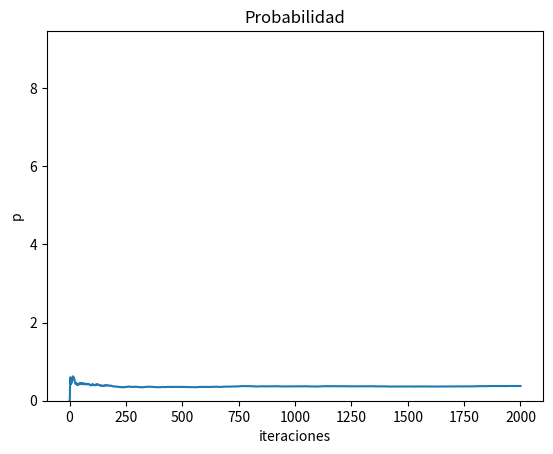

Source code (Python):






import numpy as np
import random
import matplotlib.pyplot as plt

def volados(n):
    caras = 0
    for i in range(n):
        u = random.uniform(0,1)
        if u <= 0.5:
            caras += 1
    return caras

def caras(m):
    favorable = 0
    if volados(3) == m:
        favorable +=1
    return favorable

def experimento(iteraciones):
    i = 0
    favorables=0
    Lista = []
    while i <= iteraciones:
        favorables = favorables + caras(2)
        i += 1
        probabilidad = favorables/i
        Lista.append(probabilidad)
    return Lista

exp = experimento(2000)

np.mean(exp)

plt.plot(exp)
plt.xlabel('iteraciones')
plt.ylabel('p')
plt.title('Probabilidad de obtener 2 caras')
plt.show()

def simulacion_caras(repeticiones):
    List = []
    for i in range(repeticiones):
        List.append(np.mean(experimento(1000)))
    return List

simulacion = simulacion_caras(50)

plt.hist(simulacion)
plt.xlabel('iteraciones')
plt.ylabel('p')
plt.title('Probabilidad')
plt.show()

np.mean(simulacion), np.var(simulacion), np.std(simulacion)

